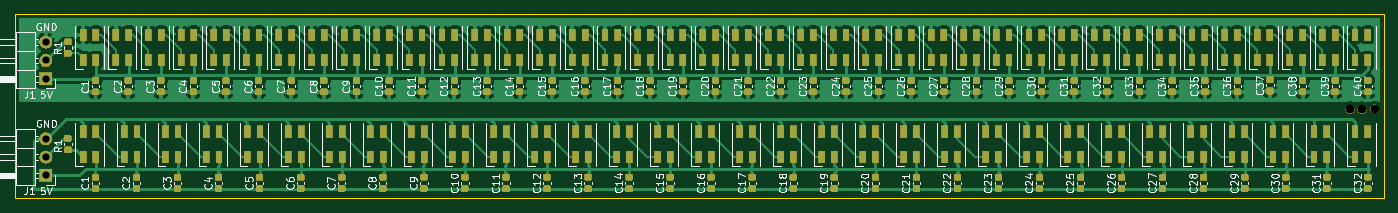
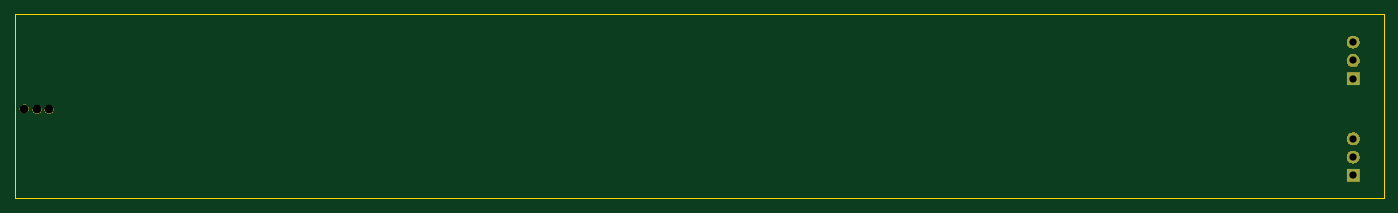
Circuit board: 11 layer files. Board 189.1 x 25.5 mm.
- bottom_copper: LitLine35mm-B_Cu.gbr (712 bytes)
- bottom_mask: LitLine35mm-B_Mask.gbr (8553 bytes)
- paste: LitLine35mm-B_Paste.gbr (493 bytes)
- bottom_silk: LitLine35mm-B_SilkS.gbr (494 bytes)
- outline: LitLine35mm-Edge_Cuts.gbr (778 bytes)
- top_copper: LitLine35mm-F_Cu.gbr (544596 bytes)
- top_mask: LitLine35mm-F_Mask.gbr (197329 bytes)
- paste: LitLine35mm-F_Paste.gbr (271554 bytes)
- top_silk: LitLine35mm-F_SilkS.gbr (94711 bytes)
- drill: LitLine35mm-NPTH.drl (341 bytes)
- drill: LitLine35mm-PTH.drl (382 bytes)

=== bottom_copper: LitLine35mm-B_Cu.gbr ===
G04 #@! TF.GenerationSoftware,KiCad,Pcbnew,(5.1.4)-1*
G04 #@! TF.CreationDate,2019-10-22T11:22:40-04:00*
G04 #@! TF.ProjectId,LitLine35mm,4c69744c-696e-4653-9335-6d6d2e6b6963,rev?*
G04 #@! TF.SameCoordinates,Original*
G04 #@! TF.FileFunction,Copper,L2,Bot*
G04 #@! TF.FilePolarity,Positive*
%FSLAX46Y46*%
G04 Gerber Fmt 4.6, Leading zero omitted, Abs format (unit mm)*
G04 Created by KiCad (PCBNEW (5.1.4)-1) date 2019-10-22 11:22:40*
%MOMM*%
%LPD*%
G04 APERTURE LIST*
%ADD10R,1.700000X1.700000*%
%ADD11O,1.700000X1.700000*%
G04 APERTURE END LIST*
D10*
X55372000Y-61341000D03*
D11*
X55372000Y-58801000D03*
X55372000Y-56261000D03*
X55372000Y-42926000D03*
X55372000Y-45466000D03*
D10*
X55372000Y-48006000D03*
M02*

=== bottom_mask: LitLine35mm-B_Mask.gbr (8553 bytes, source omitted) ===
=== paste: LitLine35mm-B_Paste.gbr ===
G04 #@! TF.GenerationSoftware,KiCad,Pcbnew,(5.1.4)-1*
G04 #@! TF.CreationDate,2019-10-22T11:22:40-04:00*
G04 #@! TF.ProjectId,LitLine35mm,4c69744c-696e-4653-9335-6d6d2e6b6963,rev?*
G04 #@! TF.SameCoordinates,Original*
G04 #@! TF.FileFunction,Paste,Bot*
G04 #@! TF.FilePolarity,Positive*
%FSLAX46Y46*%
G04 Gerber Fmt 4.6, Leading zero omitted, Abs format (unit mm)*
G04 Created by KiCad (PCBNEW (5.1.4)-1) date 2019-10-22 11:22:40*
%MOMM*%
%LPD*%
G04 APERTURE LIST*
G04 APERTURE END LIST*
M02*

=== bottom_silk: LitLine35mm-B_SilkS.gbr ===
G04 #@! TF.GenerationSoftware,KiCad,Pcbnew,(5.1.4)-1*
G04 #@! TF.CreationDate,2019-10-22T11:22:40-04:00*
G04 #@! TF.ProjectId,LitLine35mm,4c69744c-696e-4653-9335-6d6d2e6b6963,rev?*
G04 #@! TF.SameCoordinates,Original*
G04 #@! TF.FileFunction,Legend,Bot*
G04 #@! TF.FilePolarity,Positive*
%FSLAX46Y46*%
G04 Gerber Fmt 4.6, Leading zero omitted, Abs format (unit mm)*
G04 Created by KiCad (PCBNEW (5.1.4)-1) date 2019-10-22 11:22:40*
%MOMM*%
%LPD*%
G04 APERTURE LIST*
G04 APERTURE END LIST*
M02*

=== outline: LitLine35mm-Edge_Cuts.gbr ===
G04 #@! TF.GenerationSoftware,KiCad,Pcbnew,(5.1.4)-1*
G04 #@! TF.CreationDate,2019-10-22T11:22:40-04:00*
G04 #@! TF.ProjectId,LitLine35mm,4c69744c-696e-4653-9335-6d6d2e6b6963,rev?*
G04 #@! TF.SameCoordinates,Original*
G04 #@! TF.FileFunction,Profile,NP*
%FSLAX46Y46*%
G04 Gerber Fmt 4.6, Leading zero omitted, Abs format (unit mm)*
G04 Created by KiCad (PCBNEW (5.1.4)-1) date 2019-10-22 11:22:40*
%MOMM*%
%LPD*%
G04 APERTURE LIST*
%ADD10C,0.120000*%
G04 APERTURE END LIST*
D10*
X51054000Y-52324000D02*
X51054000Y-64516000D01*
X51054000Y-64516000D02*
X240157000Y-64516000D01*
X240157000Y-64516000D02*
X240157000Y-52324000D01*
X240157000Y-38989000D02*
X51054000Y-38989000D01*
X240157000Y-52324000D02*
X240157000Y-38989000D01*
X51054000Y-38989000D02*
X51054000Y-52324000D01*
M02*

=== top_copper: LitLine35mm-F_Cu.gbr (544596 bytes, source omitted) ===
=== top_mask: LitLine35mm-F_Mask.gbr (197329 bytes, source omitted) ===
=== paste: LitLine35mm-F_Paste.gbr (271554 bytes, source omitted) ===
=== top_silk: LitLine35mm-F_SilkS.gbr (94711 bytes, source omitted) ===
=== drill: LitLine35mm-NPTH.drl ===
M48
; DRILL file {KiCad (5.1.4)-1} date 10/22/2019 10:47:15 AM
; FORMAT={-:-/ absolute / metric / decimal}
; #@! TF.CreationDate,2019-10-22T10:47:15-04:00
; #@! TF.GenerationSoftware,Kicad,Pcbnew,(5.1.4)-1
; #@! TF.FileFunction,NonPlated,1,2,NPTH
FMAT,2
METRIC
T1C1.200
%
G90
G05
T1
X238.823Y-52.133
X237.045Y-52.197
X235.394Y-52.197
T0
M30

=== drill: LitLine35mm-PTH.drl ===
M48
; DRILL file {KiCad (5.1.4)-1} date 10/22/2019 10:47:15 AM
; FORMAT={-:-/ absolute / metric / decimal}
; #@! TF.CreationDate,2019-10-22T10:47:15-04:00
; #@! TF.GenerationSoftware,Kicad,Pcbnew,(5.1.4)-1
; #@! TF.FileFunction,Plated,1,2,PTH
FMAT,2
METRIC
T1C1.000
%
G90
G05
T1
X55.372Y-56.261
X55.372Y-58.801
X55.372Y-61.341
X55.372Y-42.926
X55.372Y-45.466
X55.372Y-48.006
T0
M30
